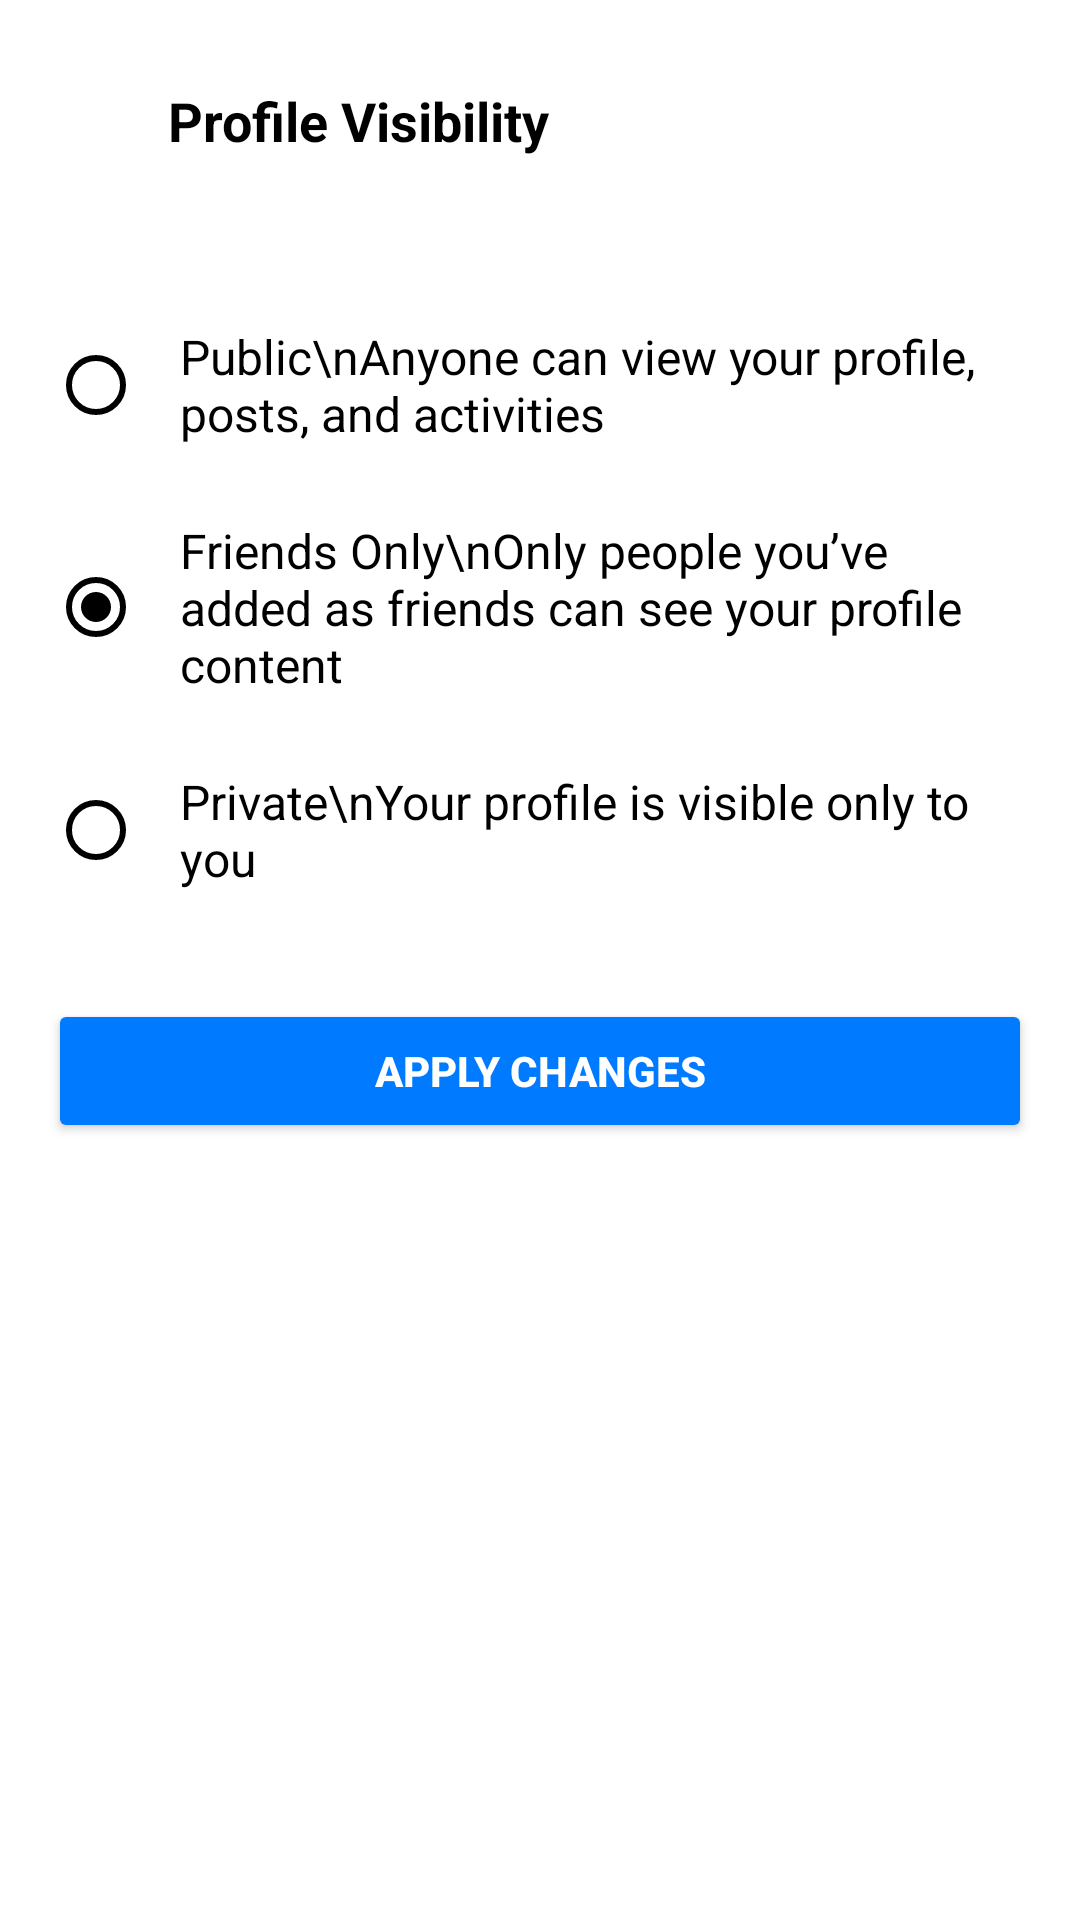

Reconstruct the res/layout file that produces this screen, plus the resources it refers to.
<!-- AndroidManifest.xml: application theme Theme.Stegochat -->
<!-- res/layout/profilevisibility.xml -->
<?xml version="1.0" encoding="utf-8"?>
<androidx.constraintlayout.widget.ConstraintLayout
    xmlns:android="http://schemas.android.com/apk/res/android"
    xmlns:app="http://schemas.android.com/apk/res-auto"
    xmlns:tools="http://schemas.android.com/tools"
    android:layout_width="match_parent"
    android:layout_height="match_parent"
    android:padding="16dp"
    android:background="@android:color/white">

    
    <ImageView
        android:id="@+id/backArrow"
        android:layout_width="24dp"
        android:layout_height="24dp"
        android:src="@drawable/ic_back_arrow"
        android:contentDescription="Back"
        app:layout_constraintTop_toTopOf="parent"
        app:layout_constraintStart_toStartOf="parent"
        android:layout_marginTop="24dp"
        tools:ignore="HardcodedText" />

    
    <TextView
        android:id="@+id/titleText"
        android:layout_width="wrap_content"
        android:layout_height="wrap_content"
        android:text="Profile Visibility"
        android:textSize="18sp"
        android:textStyle="bold"
        android:textColor="#000000"
        app:layout_constraintTop_toTopOf="parent"
        app:layout_constraintStart_toEndOf="@id/backArrow"
        app:layout_constraintBottom_toBottomOf="@id/backArrow"
        android:layout_marginStart="16dp"
        tools:ignore="HardcodedText" />

    
    <RadioGroup
        android:id="@+id/visibilityOptions"
        android:layout_width="0dp"
        android:layout_height="wrap_content"
        android:orientation="vertical"
        app:layout_constraintTop_toBottomOf="@id/backArrow"
        android:layout_marginTop="32dp"
        app:layout_constraintStart_toStartOf="parent"
        app:layout_constraintEnd_toEndOf="parent">

        <RadioButton
            android:id="@+id/radioPublic"
            android:layout_width="match_parent"
            android:layout_height="wrap_content"
            android:text="Public\nAnyone can view your profile, posts, and activities"
            android:textSize="16sp"
            android:padding="12dp"
            android:buttonTint="@color/black"
            android:textColor="#000000"
            tools:ignore="HardcodedText,VisualLintButtonSize" />

        <RadioButton
            android:id="@+id/radioFriendsOnly"
            android:layout_width="match_parent"
            android:layout_height="wrap_content"
            android:text="Friends Only\nOnly people you’ve added as friends can see your profile content"
            android:textSize="16sp"
            android:padding="12dp"
            android:checked="true"
            android:buttonTint="@color/black"
            android:textColor="#000000"
            tools:ignore="HardcodedText,VisualLintButtonSize" />

        <RadioButton
            android:id="@+id/radioPrivate"
            android:layout_width="match_parent"
            android:layout_height="wrap_content"
            android:text="Private\nYour profile is visible only to you"
            android:textSize="16sp"
            android:padding="12dp"
            android:buttonTint="@color/black"
            android:textColor="#000000"
            tools:ignore="HardcodedText,VisualLintButtonSize" />
    </RadioGroup>

    
    <Button
        android:id="@+id/applyChangesButton"
        android:layout_width="0dp"
        android:layout_height="wrap_content"
        android:text="Apply Changes"
        android:textColor="#FFFFFF"
        android:backgroundTint="#007BFF"
        android:textStyle="bold"
        android:layout_marginTop="24dp"
        app:layout_constraintTop_toBottomOf="@id/visibilityOptions"
        app:layout_constraintStart_toStartOf="parent"
        app:layout_constraintEnd_toEndOf="parent"
        tools:ignore="HardcodedText,VisualLintButtonSize" />

</androidx.constraintlayout.widget.ConstraintLayout>
<!-- resources referenced by this layout -->
<resources>
  <color name="black">#000000</color>
  <style name="Theme.Stegochat" parent="Base.Theme.Stegochat" />
  <color name="primary_blue">#1976D2</color>
  <color name="primary_blue_dark">#1565C0</color>
  <color name="white">#FFFFFF</color>
  <color name="secondary_teal">#009688</color>
  <color name="secondary_teal_dark">#00796B</color>
  <color name="text_primary">#212121</color>
  <color name="text_secondary">#757575</color>
  <color name="background_light">#FAFAFA</color>
  <color name="surface_light">#FFFFFF</color>
  <style name="TextAppearance.Stegochat.Headline1" parent="TextAppearance.MaterialComponents.Headline1">
          <item name="android:textSize">96sp</item>
          <item name="android:textColor">@color/text_primary</item>
      </style>
  <style name="TextAppearance.Stegochat.Headline2" parent="TextAppearance.MaterialComponents.Headline2">
          <item name="android:textSize">60sp</item>
          <item name="android:textColor">@color/text_primary</item>
      </style>
  <style name="TextAppearance.Stegochat.Headline3" parent="TextAppearance.MaterialComponents.Headline3">
          <item name="android:textSize">48sp</item>
          <item name="android:textColor">@color/text_primary</item>
      </style>
  <style name="TextAppearance.Stegochat.Headline4" parent="TextAppearance.MaterialComponents.Headline4">
          <item name="android:textSize">34sp</item>
          <item name="android:textColor">@color/text_primary</item>
      </style>
  <style name="TextAppearance.Stegochat.Headline5" parent="TextAppearance.MaterialComponents.Headline5">
          <item name="android:textSize">24sp</item>
          <item name="android:textColor">@color/text_primary</item>
      </style>
  <style name="TextAppearance.Stegochat.Headline6" parent="TextAppearance.MaterialComponents.Headline6">
          <item name="android:textSize">20sp</item>
          <item name="android:textColor">@color/text_primary</item>
      </style>
  <style name="TextAppearance.Stegochat.Subtitle1" parent="TextAppearance.MaterialComponents.Subtitle1">
          <item name="android:textSize">16sp</item>
          <item name="android:textColor">@color/text_primary</item>
      </style>
  <style name="TextAppearance.Stegochat.Subtitle2" parent="TextAppearance.MaterialComponents.Subtitle2">
          <item name="android:textSize">14sp</item>
          <item name="android:textColor">@color/text_primary</item>
      </style>
  <style name="TextAppearance.Stegochat.Body1" parent="TextAppearance.MaterialComponents.Body1">
          <item name="android:textSize">16sp</item>
          <item name="android:textColor">@color/text_primary</item>
      </style>
  <style name="TextAppearance.Stegochat.Body2" parent="TextAppearance.MaterialComponents.Body2">
          <item name="android:textSize">14sp</item>
          <item name="android:textColor">@color/text_secondary</item>
      </style>
  <style name="TextAppearance.Stegochat.Button" parent="TextAppearance.MaterialComponents.Button">
          <item name="android:textSize">14sp</item>
          <item name="android:textColor">@color/white</item>
          <item name="android:textAllCaps">false</item>
      </style>
  <style name="TextAppearance.Stegochat.Caption" parent="TextAppearance.MaterialComponents.Caption">
          <item name="android:textSize">12sp</item>
          <item name="android:textColor">@color/text_secondary</item>
      </style>
  <style name="TextAppearance.Stegochat.Overline" parent="TextAppearance.MaterialComponents.Overline">
          <item name="android:textSize">10sp</item>
          <item name="android:textColor">@color/text_secondary</item>
      </style>
</resources>
